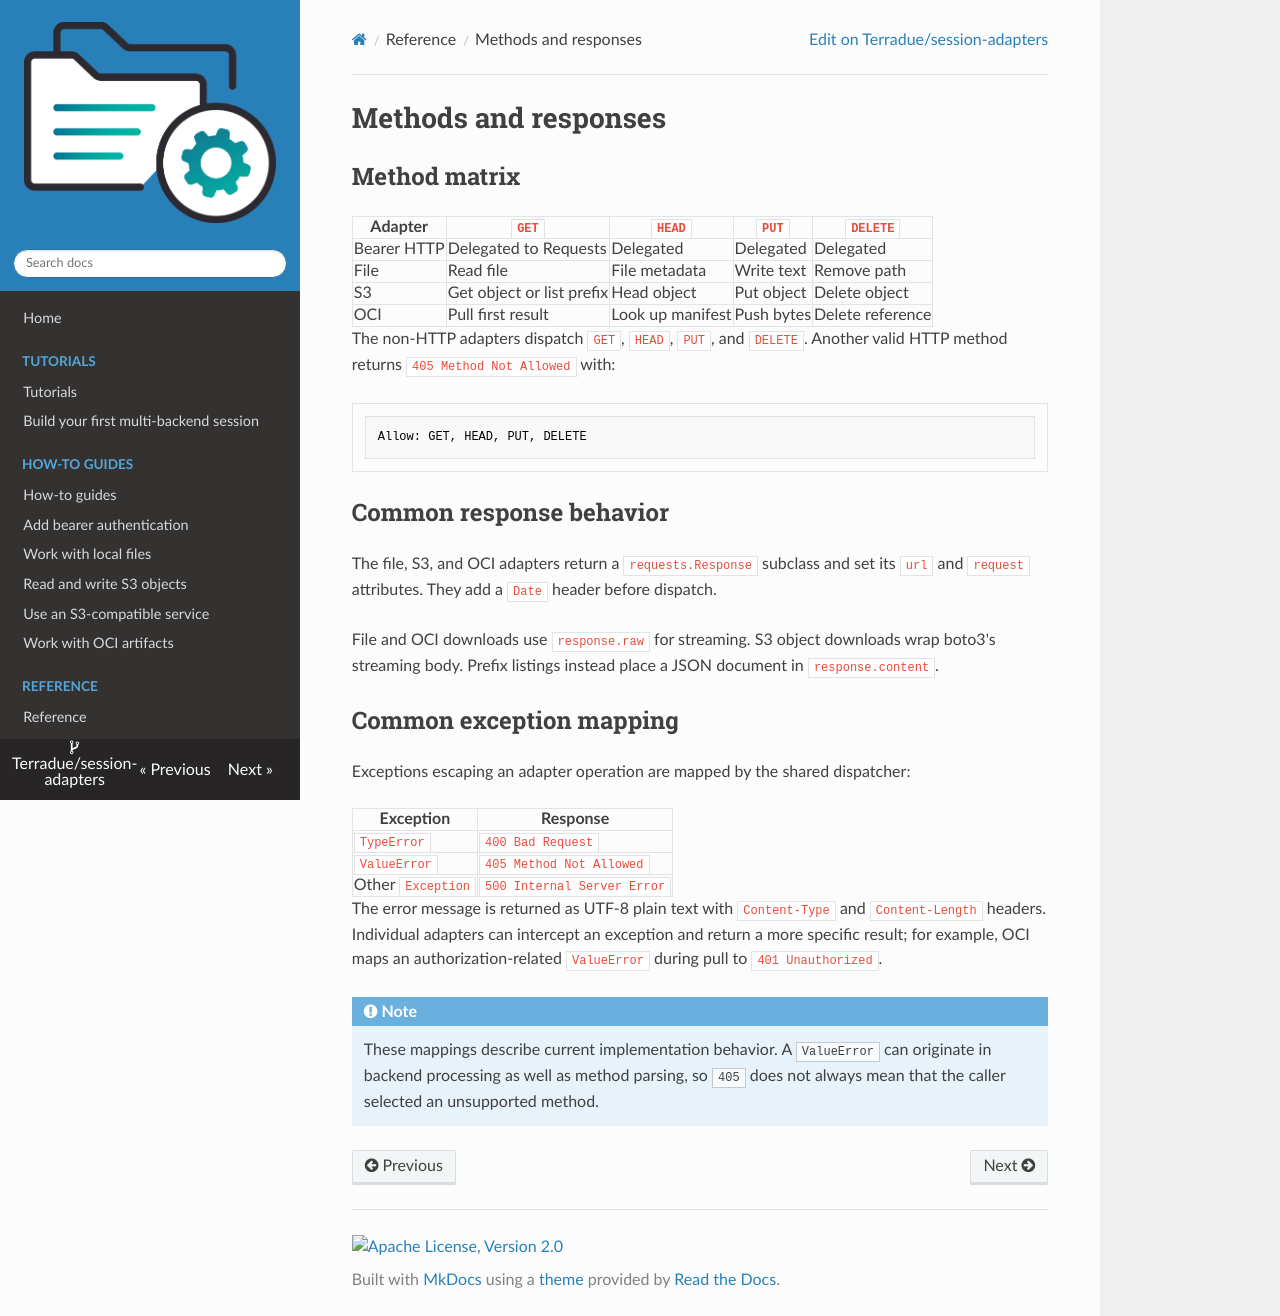

repository: Terradue/session-adapters · page: reference/methods-and-responses/index.html · generator: mkdocs

# Methods and responses

## Method matrix

| Adapter | `GET` | `HEAD` | `PUT` | `DELETE` |
| --- | --- | --- | --- | --- |
| Bearer HTTP | Delegated to Requests | Delegated | Delegated | Delegated |
| File | Read file | File metadata | Write text | Remove path |
| S3 | Get object or list prefix | Head object | Put object | Delete object |
| OCI | Pull first result | Look up manifest | Push bytes | Delete reference |

The non-HTTP adapters dispatch `GET`, `HEAD`, `PUT`, and `DELETE`. Another
valid HTTP method returns `405 Method Not Allowed` with:

```http
Allow: GET, HEAD, PUT, DELETE
```

## Common response behavior

The file, S3, and OCI adapters return a `requests.Response` subclass and set
its `url` and `request` attributes. They add a `Date` header before dispatch.

File and OCI downloads use `response.raw` for streaming. S3 object downloads
wrap boto3's streaming body. Prefix listings instead place a JSON document in
`response.content`.

## Common exception mapping

Exceptions escaping an adapter operation are mapped by the shared dispatcher:

| Exception | Response |
| --- | --- |
| `TypeError` | `400 Bad Request` |
| `ValueError` | `405 Method Not Allowed` |
| Other `Exception` | `500 Internal Server Error` |

The error message is returned as UTF-8 plain text with `Content-Type` and
`Content-Length` headers. Individual adapters can intercept an exception and
return a more specific result; for example, OCI maps an authorization-related
`ValueError` during pull to `401 Unauthorized`.

!!! note

    These mappings describe current implementation behavior. A `ValueError`
    can originate in backend processing as well as method parsing, so `405`
    does not always mean that the caller selected an unsupported method.
